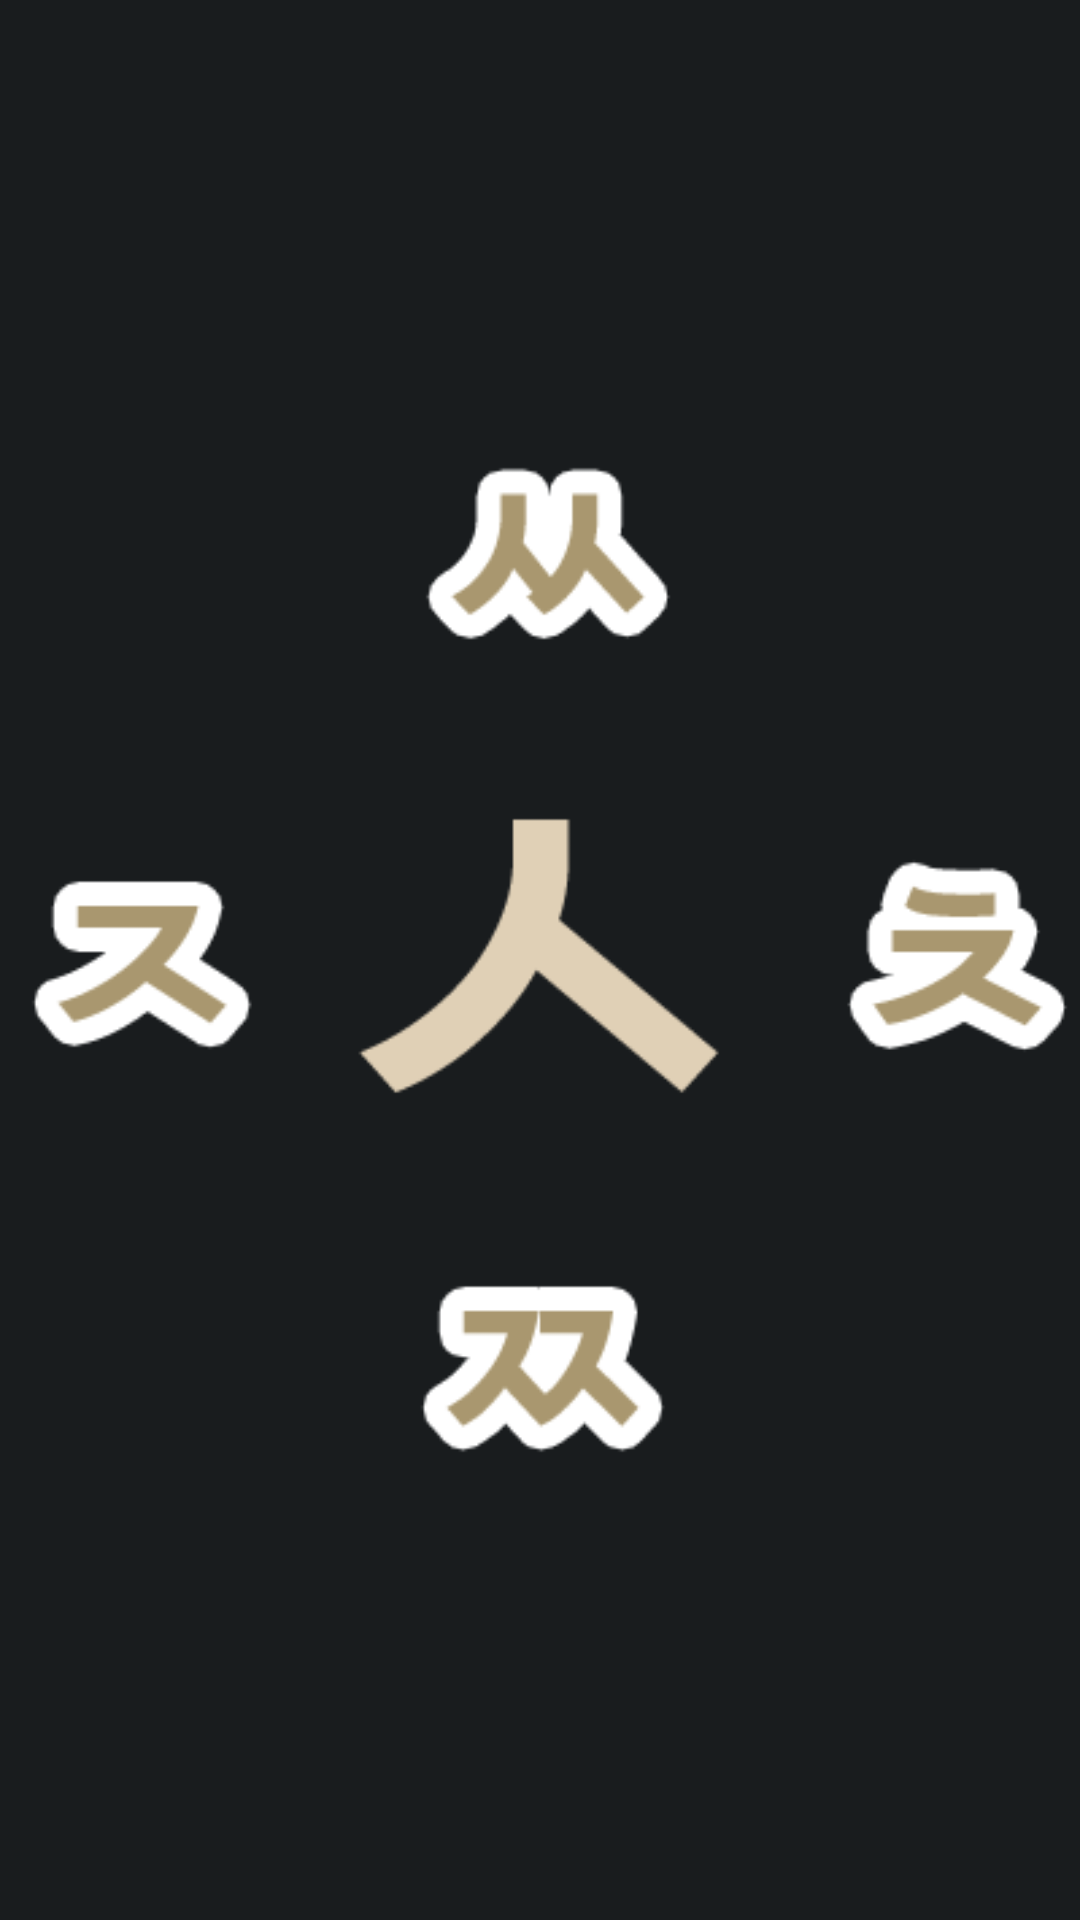

Layout XML and referenced resources for this Android screen:
<!-- AndroidManifest.xml: application theme AppTheme -->
<!-- res/layout/siot_extend.xml -->
<?xml version="1.0" encoding="utf-8"?>
<ImageView xmlns:android="http://schemas.android.com/apk/res/android"
    android:id="@+id/siot_extend_layout"
    android:layout_width="30dp"
    android:layout_height="30dp"
    android:src="@drawable/siot_extend">

</ImageView>
<!-- resources referenced by this layout -->
<resources>
  <!-- drawable siot_extend: png bitmap (drawable, 5367 bytes) -->
  <style name="AppTheme" parent="AppBaseTheme">
          <item name="android:typeface">monospace</item>
          
      </style>
  <style name="AppBaseTheme" parent="android:Theme.DeviceDefault">
          
      </style>
</resources>
